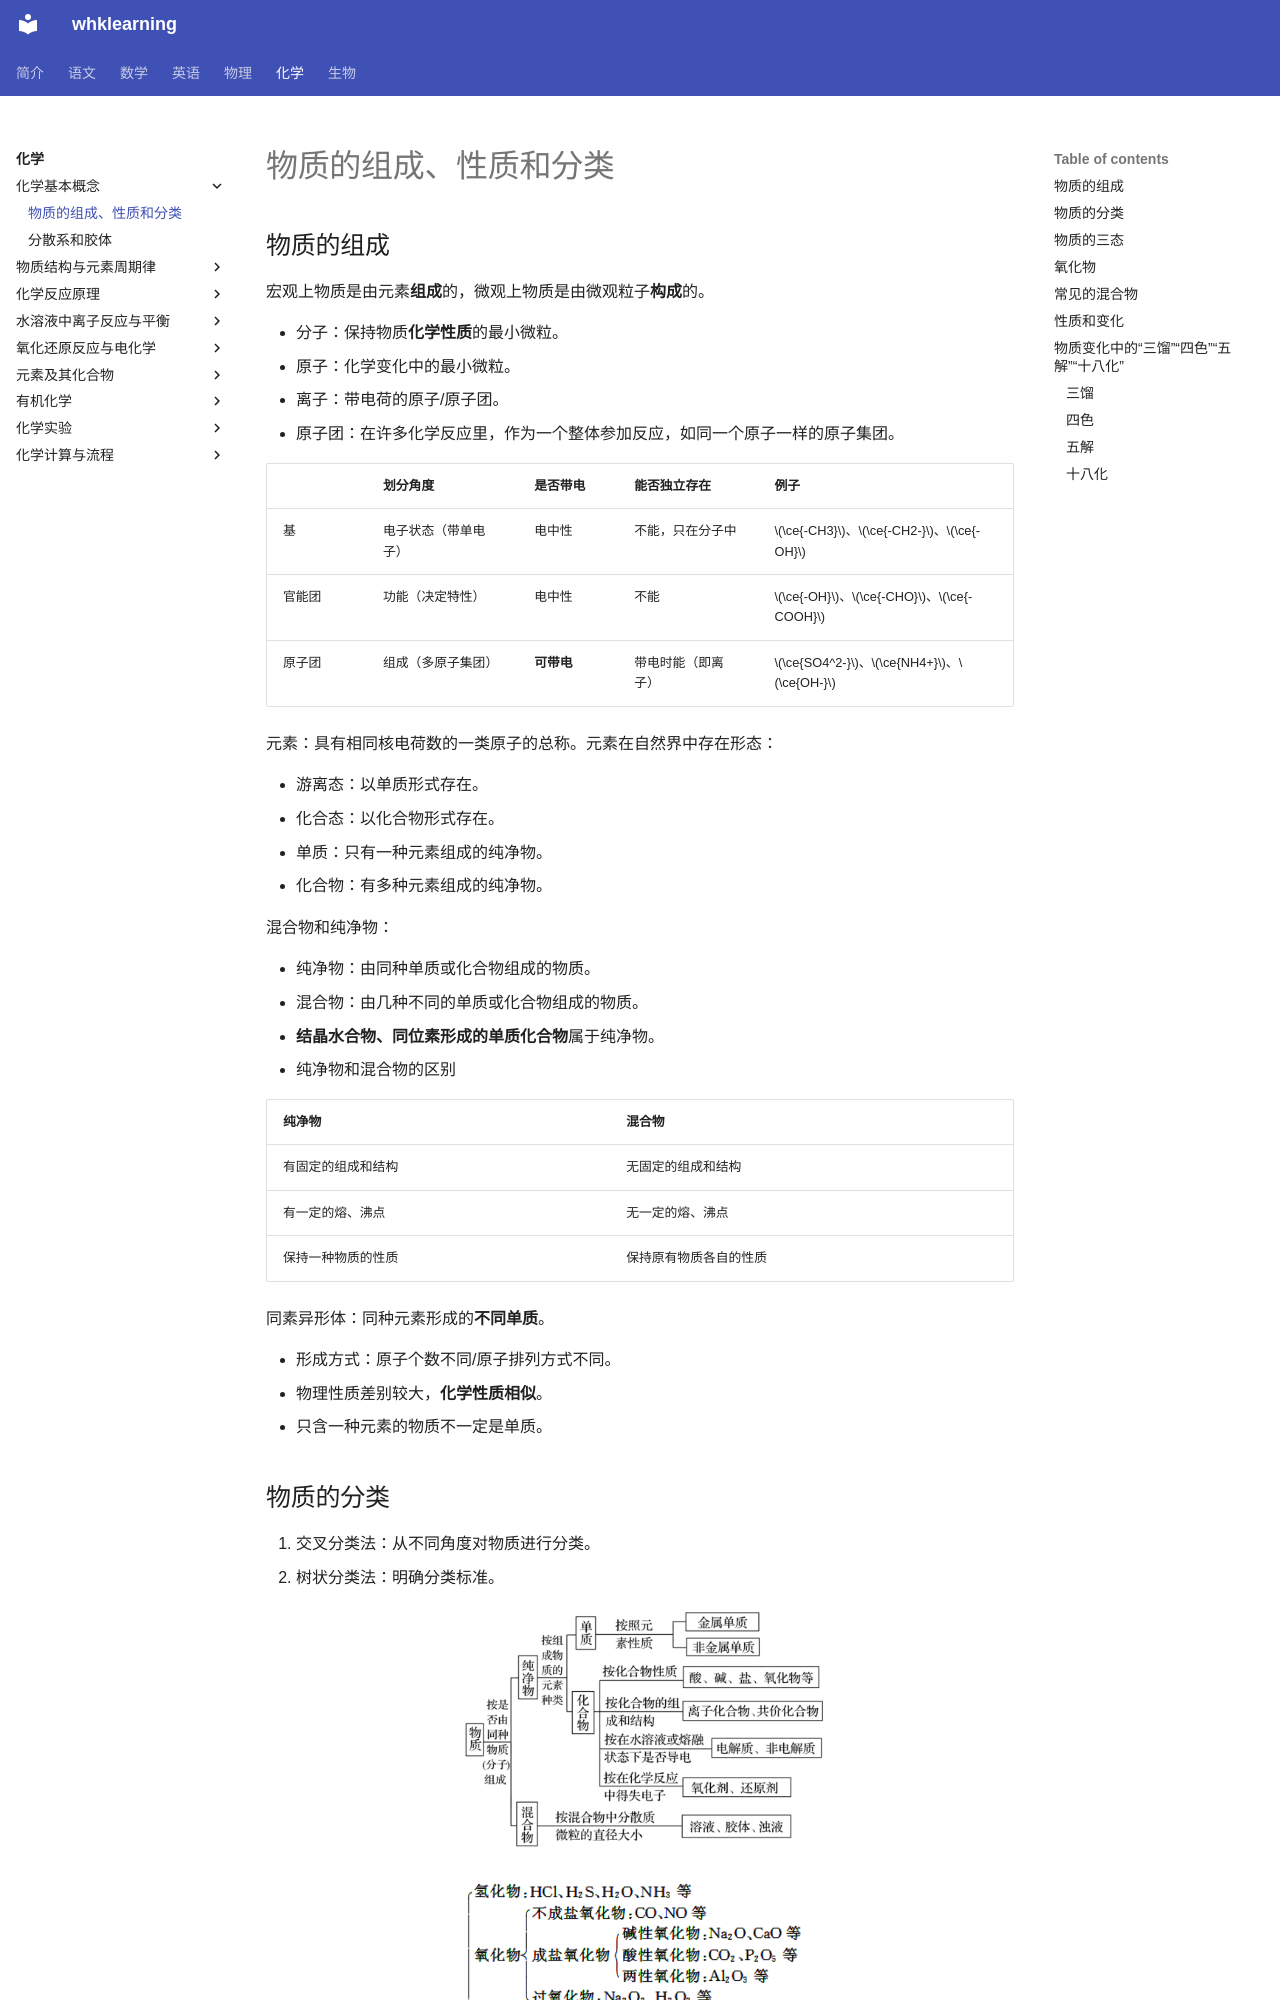

repository: levitate921/myblog · page: chemistry/fundamentals/classification/index.html · generator: mkdocs

# 物质的组成、性质和分类

## 物质的组成

宏观上物质是由元素**组成**的，微观上物质是由微观粒子**构成**的。

- 分子：保持物质**化学性质**的最小微粒。
- 原子：化学变化中的最小微粒。
- 离子：带电荷的原子/原子团。
- 原子团：在许多化学反应里，作为一个整体参加反应，如同一个原子一样的原子集团。

| | 划分角度 | 是否带电 | 能否独立存在 | 例子 |
|---|---|---|---|---|
| 基 | 电子状态（带单电子） | 电中性 | 不能，只在分子中 | $\ce{-CH3}$、$\ce{-CH2-}$、$\ce{-OH}$ |
| 官能团 | 功能（决定特性） | 电中性 | 不能 | $\ce{-OH}$、$\ce{-CHO}$、$\ce{-COOH}$ |
| 原子团 | 组成（多原子集团） | **可带电** | 带电时能（即离子） | $\ce{SO4^2-}$、$\ce{NH4+}$、$\ce{OH-}$ |

元素：具有相同核电荷数的一类原子的总称。元素在自然界中存在形态：

- 游离态：以单质形式存在。
- 化合态：以化合物形式存在。
- 单质：只有一种元素组成的纯净物。
- 化合物：有多种元素组成的纯净物。

混合物和纯净物：

- 纯净物：由同种单质或化合物组成的物质。
- 混合物：由几种不同的单质或化合物组成的物质。
- **结晶水合物、同位素形成的单质化合物**属于纯净物。
- 纯净物和混合物的区别

| 纯净物 | 混合物 |
|---|---|
| 有固定的组成和结构 | 无固定的组成和结构 |
| 有一定的熔、沸点 | 无一定的熔、沸点 |
| 保持一种物质的性质 | 保持原有物质各自的性质 |

同素异形体：同种元素形成的**不同单质**。

- 形成方式：原子个数不同/原子排列方式不同。
- 物理性质差别较大，**化学性质相似**。
- 只含一种元素的物质不一定是单质。

## 物质的分类

1. 交叉分类法：从不同角度对物质进行分类。
2. 树状分类法：明确分类标准。

![tree](../../images/treeclassification.png){ .center width="400" }

![tree](../../images/treeclassification2.png){ .center width="400" }
